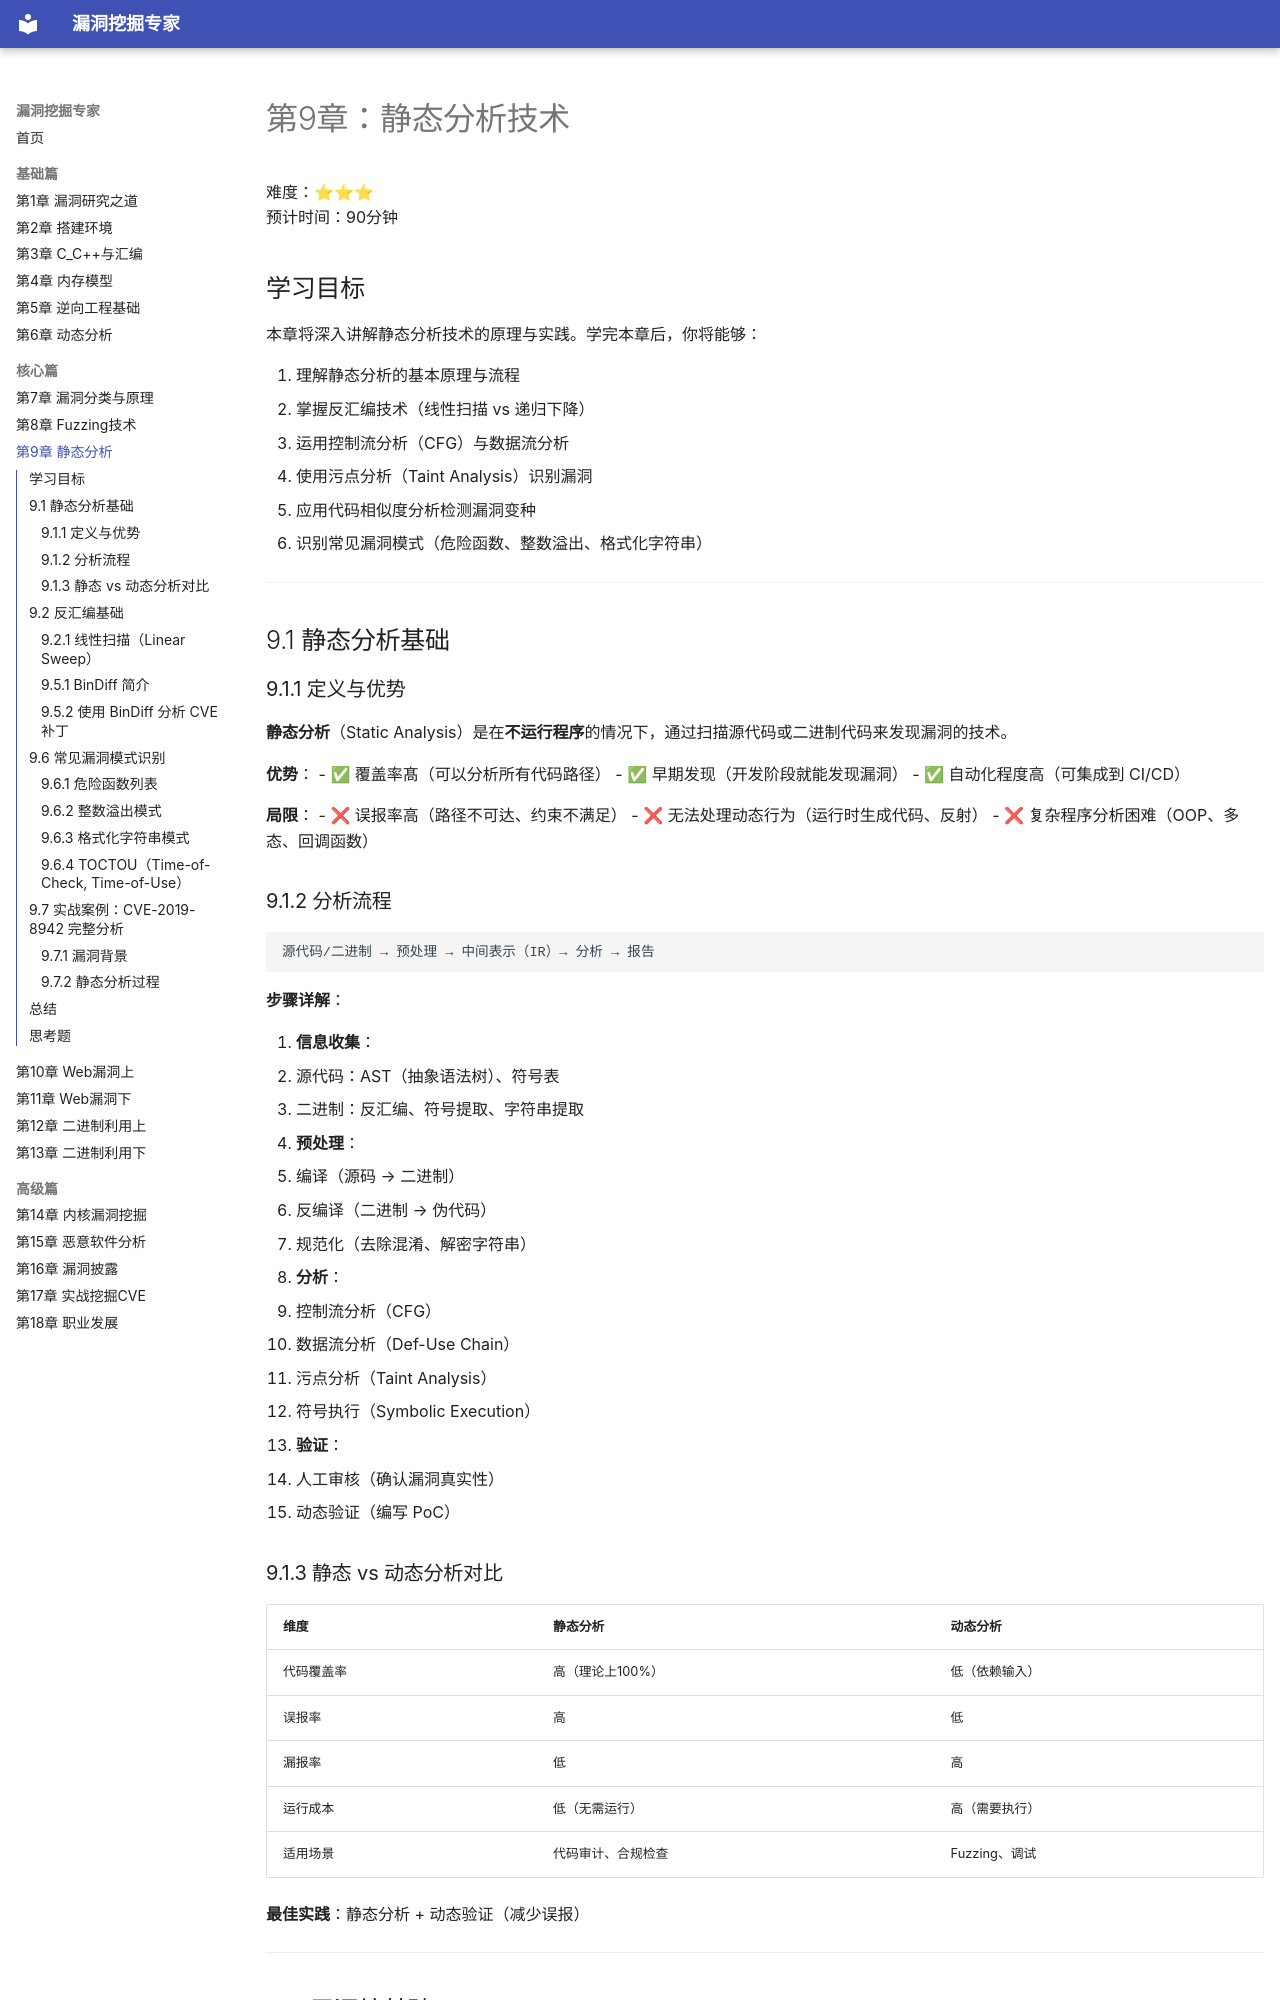

repository: yang123-BB/vuln-expert-guide · page: chapters/ch09/index.html · generator: mkdocs

# 第9章：静态分析技术

难度：⭐⭐⭐  
预计时间：90分钟

## 学习目标

本章将深入讲解静态分析技术的原理与实践。学完本章后，你将能够：

1. 理解静态分析的基本原理与流程
2. 掌握反汇编技术（线性扫描 vs 递归下降）
3. 运用控制流分析（CFG）与数据流分析
4. 使用污点分析（Taint Analysis）识别漏洞
5. 应用代码相似度分析检测漏洞变种
6. 识别常见漏洞模式（危险函数、整数溢出、格式化字符串）

---

## 9.1 静态分析基础

### 9.1.1 定义与优势

**静态分析**（Static Analysis）是在**不运行程序**的情况下，通过扫描源代码或二进制代码来发现漏洞的技术。

**优势**：
- ✅ 覆盖率髙（可以分析所有代码路径）
- ✅ 早期发现（开发阶段就能发现漏洞）
- ✅ 自动化程度高（可集成到 CI/CD）

**局限**：
- ❌ 误报率高（路径不可达、约束不满足）
- ❌ 无法处理动态行为（运行时生成代码、反射）
- ❌ 复杂程序分析困难（OOP、多态、回调函数）

### 9.1.2 分析流程

```
源代码/二进制 → 预处理 → 中间表示（IR）→ 分析 → 报告
```

**步骤详解**：

1. **信息收集**：
   - 源代码：AST（抽象语法树）、符号表
   - 二进制：反汇编、符号提取、字符串提取

2. **预处理**：
   - 编译（源码 → 二进制）
   - 反编译（二进制 → 伪代码）
   - 规范化（去除混淆、解密字符串）

3. **分析**：
   - 控制流分析（CFG）
   - 数据流分析（Def-Use Chain）
   - 污点分析（Taint Analysis）
   - 符号执行（Symbolic Execution）

4. **验证**：
   - 人工审核（确认漏洞真实性）
   - 动态验证（编写 PoC）

### 9.1.3 静态 vs 动态分析对比

| 维度 | 静态分析 | 动态分析 |
|------|----------|----------|
| 代码覆盖率 | 高（理论上100%） | 低（依赖输入） |
| 误报率 | 高 | 低 |
| 漏报率 | 低 | 高 |
| 运行成本 | 低（无需运行） | 高（需要执行） |
| 适用场景 | 代码审计、合规检查 | Fuzzing、调试 |

**最佳实践**：静态分析 + 动态验证（减少误报）

---

## 9.2 反汇编基础

### 9.2.1 线性扫描（Linear Sweep）

**原理**：从入口点开始，逐字节反汇编，不区分代码与数据。

**优势**：
- 简单快速
- 覆盖所有代码（包括混淆代码）

**劣势**：
- 误将***

**实战**：用 BinDiff 对比补丁前后二进制

### 9.5.1 BinDiff 简介

BinDiff 是 Zynamics（被 Google 收购）开发的二进制比对工具，可以识别补丁中的漏洞修复位置。

**核心功能**：
- 函数匹配（基于 CFG 相似度）
- 基本块匹配（基于指令序列）
- 算法：BinDiff 使用 **graph-theoretical** 算法
